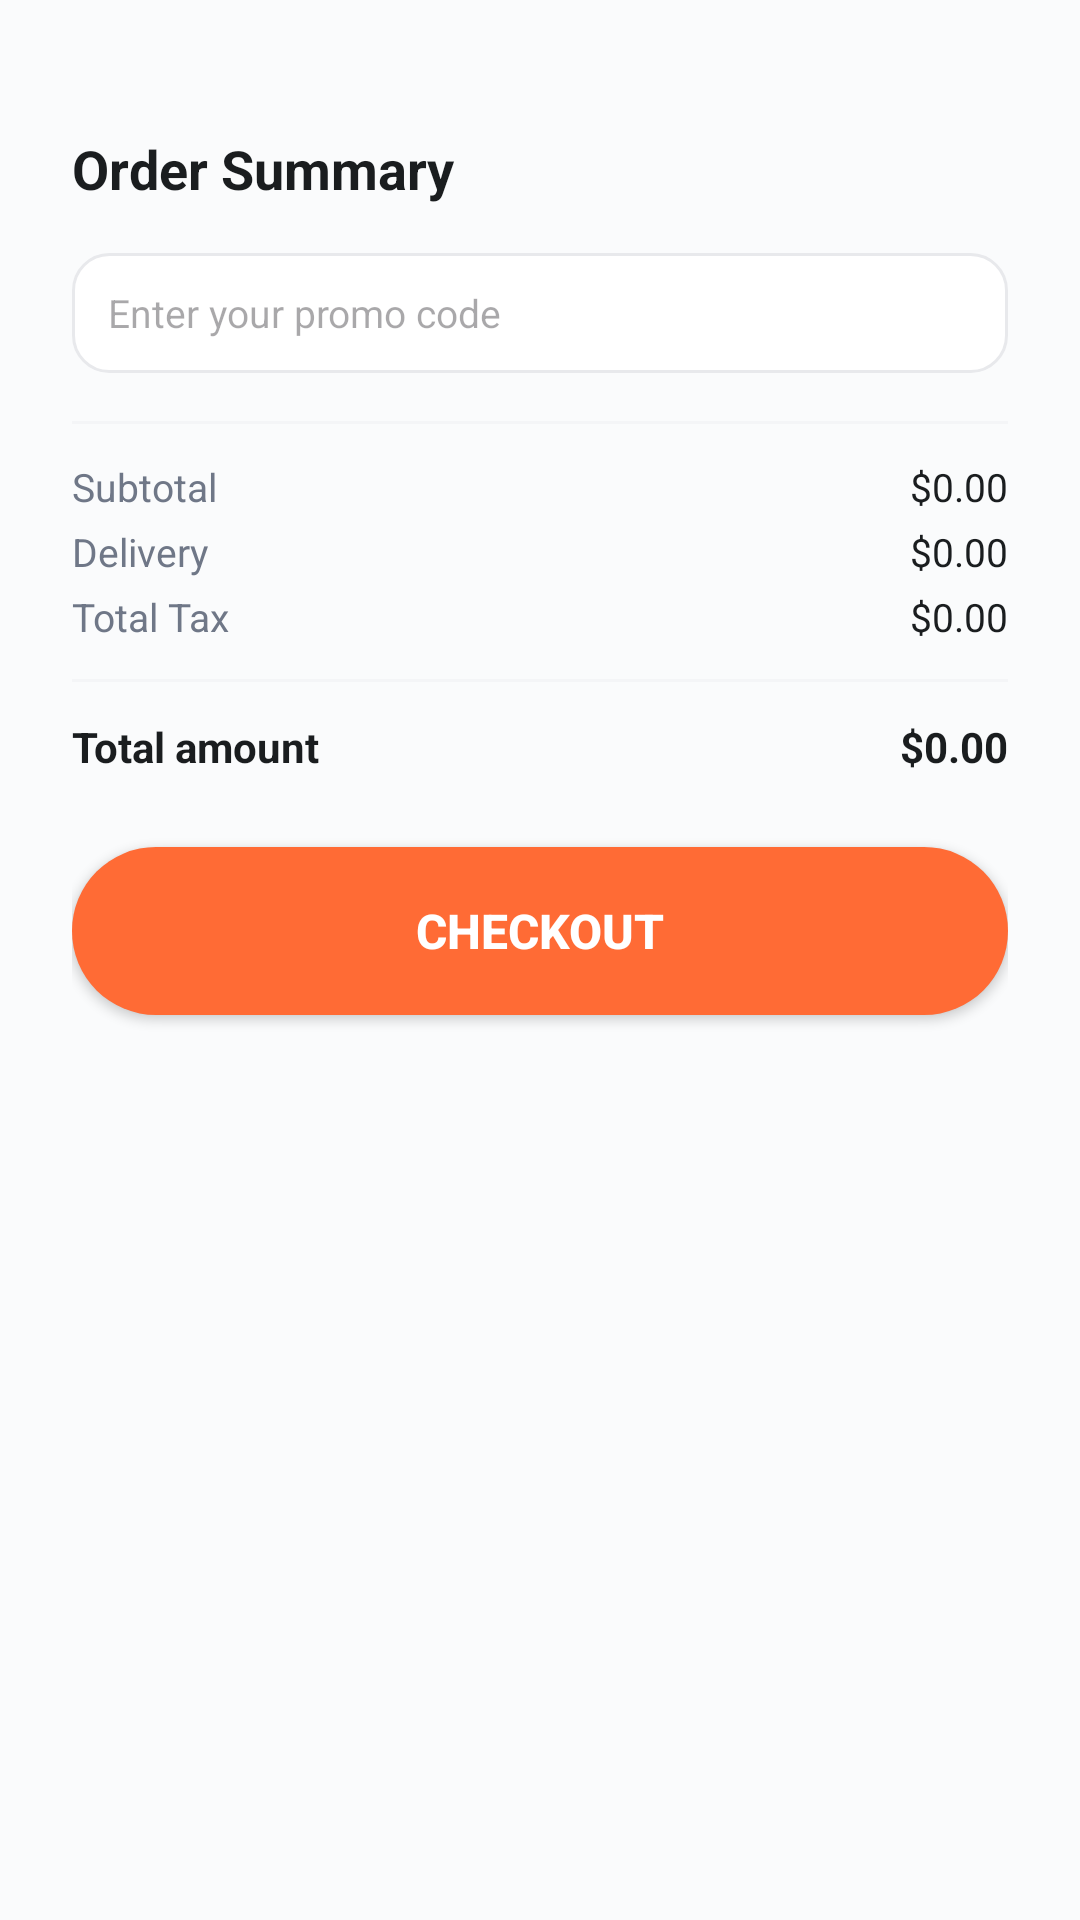

Reconstruct the res/layout file that produces this screen, plus the resources it refers to.
<!-- AndroidManifest.xml: application theme Theme.OnlineShop -->
<!-- res/layout/bottom_sheet_checkout.xml -->
<?xml version="1.0" encoding="utf-8"?>
<LinearLayout xmlns:android="http://schemas.android.com/apk/res/android"
    xmlns:app="http://schemas.android.com/apk/res-auto"
    android:layout_width="match_parent"
    android:layout_height="wrap_content"
    android:orientation="vertical"
    android:background="@drawable/white_bg"
    android:padding="24dp">

    <View
        android:layout_width="40dp"
        android:layout_height="4dp"
        android:layout_gravity="center_horizontal"
        android:layout_marginBottom="16dp"
        android:background="@drawable/grey_bg" />

    <TextView
        android:layout_width="match_parent"
        android:layout_height="wrap_content"
        android:text="Order Summary"
        android:textColor="@color/black"
        android:textSize="18sp"
        android:textStyle="bold"
        android:layout_marginBottom="16dp" />

    <EditText
        android:id="@+id/promoCodeEdt"
        android:layout_width="match_parent"
        android:layout_height="40dp"
        android:layout_marginBottom="16dp"
        android:background="@drawable/stroke_bg"
        android:hint="Enter your promo code"
        android:paddingHorizontal="12dp"
        android:textSize="13sp" />

    <View
        android:layout_width="match_parent"
        android:layout_height="1dp"
        android:layout_marginBottom="12dp"
        android:background="@color/lightGrey" />

    <LinearLayout
        android:layout_width="match_parent"
        android:layout_height="wrap_content"
        android:layout_marginBottom="4dp"
        android:gravity="center_vertical"
        android:orientation="horizontal">

        <TextView
            android:layout_width="0dp"
            android:layout_height="wrap_content"
            android:layout_weight="1"
            android:text="Subtotal"
            android:textColor="@color/dark_gray"
            android:textSize="13sp" />

        <TextView
            android:id="@+id/subtotalTxt"
            android:layout_width="wrap_content"
            android:layout_height="wrap_content"
            android:text="$0.00"
            android:textColor="@color/black"
            android:textSize="13sp" />
    </LinearLayout>

    <LinearLayout
        android:layout_width="match_parent"
        android:layout_height="wrap_content"
        android:layout_marginBottom="4dp"
        android:gravity="center_vertical"
        android:orientation="horizontal">

        <TextView
            android:layout_width="0dp"
            android:layout_height="wrap_content"
            android:layout_weight="1"
            android:text="Delivery"
            android:textColor="@color/dark_gray"
            android:textSize="13sp" />

        <TextView
            android:id="@+id/deliveryTxt"
            android:layout_width="wrap_content"
            android:layout_height="wrap_content"
            android:text="$0.00"
            android:textColor="@color/black"
            android:textSize="13sp" />
    </LinearLayout>

    <LinearLayout
        android:layout_width="match_parent"
        android:layout_height="wrap_content"
        android:layout_marginBottom="12dp"
        android:gravity="center_vertical"
        android:orientation="horizontal">

        <TextView
            android:layout_width="0dp"
            android:layout_height="wrap_content"
            android:layout_weight="1"
            android:text="Total Tax"
            android:textColor="@color/dark_gray"
            android:textSize="13sp" />

        <TextView
            android:id="@+id/taxTxt"
            android:layout_width="wrap_content"
            android:layout_height="wrap_content"
            android:text="$0.00"
            android:textColor="@color/black"
            android:textSize="13sp" />
    </LinearLayout>

    <View
        android:layout_width="match_parent"
        android:layout_height="1dp"
        android:layout_marginBottom="12dp"
        android:background="@color/lightGrey" />

    <LinearLayout
        android:layout_width="match_parent"
        android:layout_height="wrap_content"
        android:layout_marginBottom="24dp"
        android:gravity="center_vertical"
        android:orientation="horizontal">

        <TextView
            android:layout_width="0dp"
            android:layout_height="wrap_content"
            android:layout_weight="1"
            android:text="Total amount"
            android:textColor="@color/black"
            android:textSize="14sp"
            android:textStyle="bold" />

        <TextView
            android:id="@+id/totalAmountTxt"
            android:layout_width="wrap_content"
            android:layout_height="wrap_content"
            android:text="$0.00"
            android:textColor="@color/black"
            android:textSize="14sp"
            android:textStyle="bold" />
    </LinearLayout>

    <androidx.appcompat.widget.AppCompatButton
        android:id="@+id/checkoutBtn"
        android:layout_width="match_parent"
        android:layout_height="56dp"
        android:background="@drawable/orange_bg"
        android:text="Checkout"
        android:textColor="@color/white"
        android:textSize="16sp"
        android:textStyle="bold"
        android:textAllCaps="true" />

</LinearLayout>
<!-- resources referenced by this layout -->
<resources>
  <color name="black">#FF1A1D1F</color>
  <color name="dark_gray">#FF6F7787</color>
  <color name="lightGrey">#FFF4F5F7</color>
  <color name="white">#FFFFFFFF</color>
  <!-- drawable orange_bg (drawable) -->
  <?xml version="1.0" encoding="utf-8"?>
  <selector xmlns:android="http://schemas.android.com/apk/res/android">
  <item>
      <shape android:shape="rectangle">
          <corners android:radius="28dp" />
          <solid android:color="@color/orange" />
      </shape>
  </item>
  </selector>
  <!-- drawable stroke_bg (drawable) -->
  <?xml version="1.0" encoding="utf-8"?>
  <selector xmlns:android="http://schemas.android.com/apk/res/android">
      <item android:state_focused="true">
          <shape android:shape="rectangle">
              <corners android:radius="12dp"/>
              <stroke android:color="@color/primary" android:width="2dp"/>
              <solid android:color="@color/white"/>
          </shape>
      </item>
      <item>
          <shape android:shape="rectangle">
              <corners android:radius="12dp"/>
              <stroke android:color="@color/border" android:width="1dp"/>
              <solid android:color="@color/white"/>
          </shape>
      </item>
  </selector>
  <style name="Theme.OnlineShop" parent="Base.Theme.OnlineShop" />
  <color name="orange">#FFFF6B35</color>
  <color name="primary">#FF5B4CDB</color>
  <color name="border">#FFE8E9EC</color>
  <style name="Base.Theme.OnlineShop" parent="Theme.Material3.DayNight.NoActionBar">
          
          <item name="colorPrimary">@color/primary</item>
          <item name="colorPrimaryDark">@color/primary_dark</item>
          <item name="colorAccent">@color/primary</item>
          <item name="colorOnPrimary">@color/white</item>
          
          
          <item name="android:colorBackground">@color/background</item>
          <item name="android:windowBackground">@color/background</item>
          
          
          <item name="android:statusBarColor">@color/background</item>
          <item name="android:windowLightStatusBar">true</item>
      </style>
  <color name="primary_dark">#FF4A3CC9</color>
  <color name="background">#FFFAFBFC</color>
</resources>
